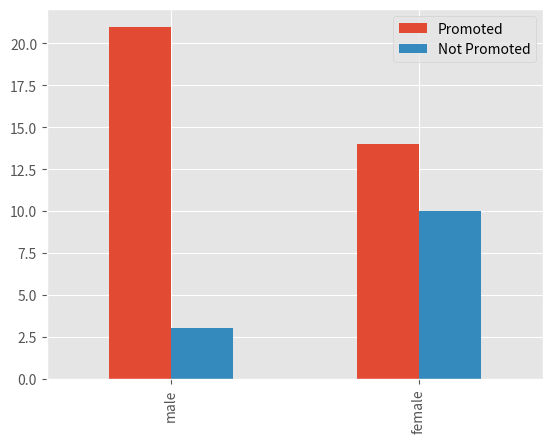

Recreate this plot in Python. (Note: this script raises an exception after producing the figure.)

# pandas standard library
import sys

# third-party
import pandas
import matplotlib
import matplotlib.pyplot as plot

matplotlib.style.use('ggplot')

GENDER_COUNT = 24
MALES_PROMOTED = 21
FEMALES_PROMOTED = 14
GENDER_DIFFERENCE = MALES_PROMOTED - FEMALES_PROMOTED
FEMALES_NOT_PROMOTED = GENDER_COUNT - FEMALES_PROMOTED
MALES_NOT_PROMOTED = GENDER_COUNT - MALES_PROMOTED

experiment_data = pandas.DataFrame({"Promoted": [MALES_PROMOTED,
                                                 FEMALES_PROMOTED],
                                    "Not Promoted": [MALES_NOT_PROMOTED,
                                                     FEMALES_NOT_PROMOTED]},
                                   index='male female'.split(),
                                   columns=["Promoted", "Not Promoted"])

experiment_frame = experiment_data.copy()
experiment_frame['Total'] = sum((experiment_frame[column] for column in
                                 experiment_frame.columns))
last_row = pandas.DataFrame(experiment_frame.sum()).transpose()
last_row.index = pandas.Index(['Total'])
experiment_frame = pandas.concat((experiment_frame, last_row))

class IndentOutput(object):
    """Fake file output for csv-writing """
    @classmethod
    def write(cls, line):
        """Write line to stdout with three spaces prepended"""
        sys.stdout.write("   {0}".format(line))

print('.. csv-table:: Experiment Outcome')
print('   :header: ,{0}\n'.format(','.join(experiment_frame.columns)))

experiment_frame.to_csv(IndentOutput, header=False)

print('.. csv-table:: Experiment proportions')
print('   :header: ,{0}\n'.format(','.join(experiment_frame.columns)))

totals = pandas.Series([GENDER_COUNT, GENDER_COUNT, GENDER_COUNT * 2],
                       index='male female Total'.split())
total_frame = pandas.DataFrame({'Promoted': totals,
                                "Not Promoted": totals,
                                "Total": totals})
proportions = experiment_frame/total_frame
proportions.to_csv(IndentOutput, header=False,
                   columns=['Promoted', 'Not Promoted', 'Total'],
                   float_format="%.3f")

path = 'figures/gender_experiment_bar.svg'
figure = plot.figure()
axe = figure.gca()
experiment_data.plot(kind='bar', ax=axe)
figure.savefig(path)
print('.. image:: {0}'.format(path))

print("   \\frac{{{0}}}{{{2}}}- \\frac{{{1}}}{{{2}}}&=\\frac{{{3}}}{{{2}}}\\\\".format(MALES_PROMOTED,
                                                                                   FEMALES_PROMOTED,
                                                                                   GENDER_COUNT,
                                                                                   GENDER_DIFFERENCE))
print("   &\\approx {:.3f}\\\\".format(GENDER_DIFFERENCE/GENDER_COUNT))
